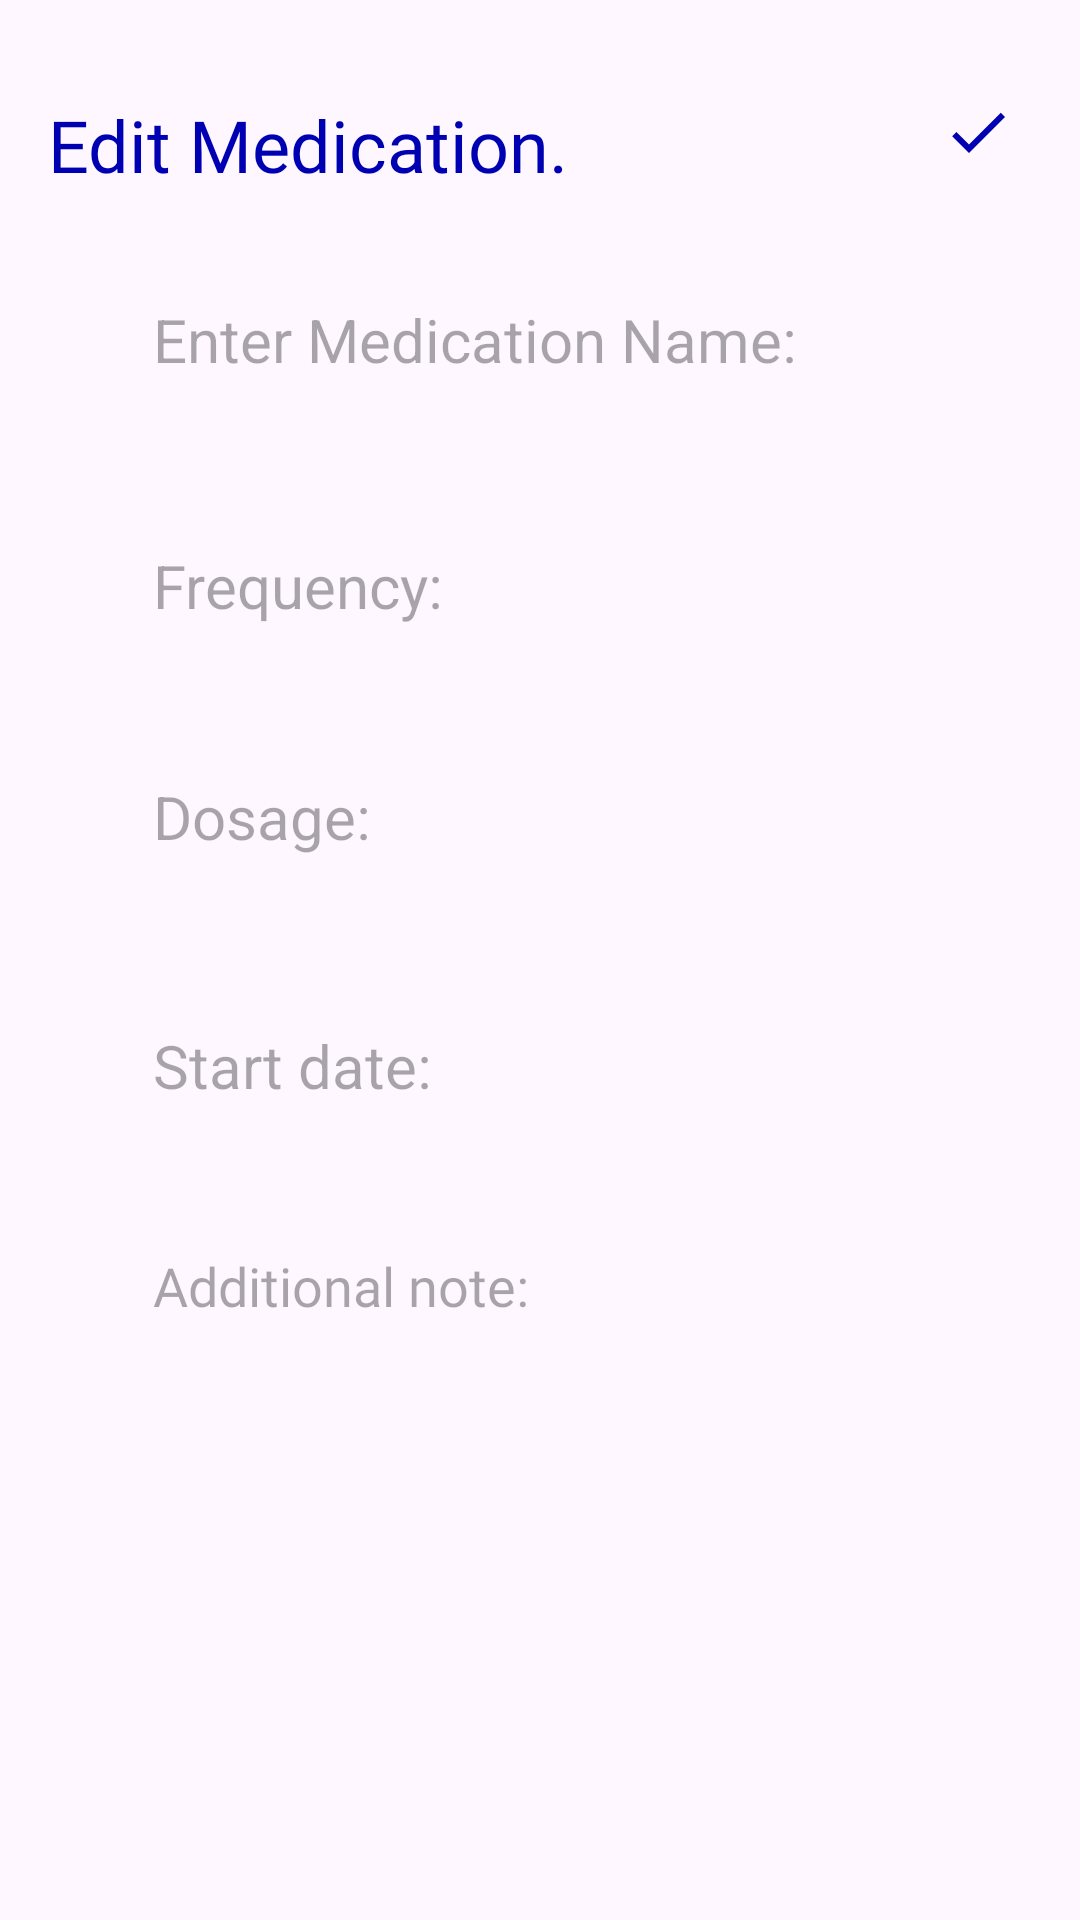

Produce the Android XML layout that renders to this screen, including the resource entries it uses.
<!-- AndroidManifest.xml: application theme Theme.CRUD_app -->
<!-- res/layout/activity_update.xml -->
<?xml version="1.0" encoding="utf-8"?>
<RelativeLayout
    xmlns:android="http://schemas.android.com/apk/res/android"
    xmlns:tools="http://schemas.android.com/tools"
    android:layout_width="match_parent"
    android:layout_height="match_parent"
    android:orientation="vertical"
    android:padding="16dp"
    tools:context=".UpdateActivity">

    <TextView
        android:id="@+id/editMedicationHeading"
        android:layout_width="wrap_content"
        android:layout_height="wrap_content"
        android:layout_alignParentTop="true"
        android:layout_marginTop="16dp"
        android:fontFamily="@font/poppins"
        android:text="Edit Medication."
        android:textColor="@color/blue"
        android:textSize="24sp" />

    <ImageView
        android:id="@+id/editButton"
        android:layout_width="wrap_content"
        android:layout_height="wrap_content"
        android:src="@drawable/baseline_done_24"
        android:layout_alignParentEnd="true"
        android:layout_alignTop="@+id/editMedicationHeading"
        android:layout_marginEnd="6dp" />

    <EditText
        android:id="@+id/updatetitleEditText"
        android:layout_width="406dp"
        android:layout_height="66dp"
        android:layout_below="@+id/editMedicationHeading"
        android:layout_alignParentStart="true"
        android:layout_alignParentEnd="true"
        android:layout_marginStart="23dp"
        android:layout_marginTop="16dp"
        android:layout_marginEnd="23dp"
        android:background="@drawable/blue_border"
        android:hint="Enter Medication Name: "
        android:maxLines="1"
        android:padding="12dp"
        android:textSize="20sp" />

    <EditText
        android:id="@+id/updatetitleEditText1"
        android:layout_width="434dp"
        android:layout_height="66dp"
        android:layout_below="@+id/updatetitleEditText"
        android:layout_alignParentStart="true"
        android:layout_alignParentEnd="true"
        android:layout_marginStart="23dp"
        android:layout_marginTop="16dp"
        android:layout_marginEnd="23dp"
        android:background="@drawable/blue_border"
        android:hint="Frequency:"
        android:maxLines="1"
        android:padding="12dp"
        android:textSize="20sp" />

    <EditText
        android:id="@+id/updatetitleEditText2"
        android:layout_width="400dp"
        android:layout_height="66dp"
        android:layout_below="@+id/updatetitleEditText"
        android:layout_alignParentStart="true"
        android:layout_alignParentEnd="true"
        android:layout_marginStart="23dp"
        android:layout_marginEnd="23dp"
        android:layout_marginTop="93dp"
        android:background="@drawable/blue_border"
        android:hint="Dosage:"
        android:maxLines="1"
        android:padding="12dp"
        android:textSize="20sp" />

    <EditText
        android:id="@+id/updatetitleEditText3"
        android:layout_width="400dp"
        android:layout_height="66dp"
        android:layout_below="@+id/updatetitleEditText"
        android:layout_alignParentStart="true"
        android:layout_alignParentEnd="true"
        android:layout_marginStart="23dp"
        android:layout_marginEnd="23dp"
        android:layout_marginTop="176dp"
        android:background="@drawable/blue_border"
        android:hint="Start date:"
        android:maxLines="1"
        android:padding="12dp"
        android:textSize="20sp" />

    <EditText
        android:id="@+id/updatecontentEditText"
        android:layout_width="400dp"
        android:layout_height="360dp"
        android:layout_below="@id/updatetitleEditText3"
        android:layout_alignParentStart="true"
        android:layout_alignParentEnd="true"
        android:layout_marginStart="23dp"
        android:layout_marginTop="16dp"
        android:layout_marginEnd="23dp"
        android:background="@drawable/blue_border"
        android:fontFamily="@font/poppins"
        android:gravity="top"
        android:hint="Additional note:"
        android:maxLines="1"
        android:padding="12dp"
        android:textSize="18sp" />




</RelativeLayout>
<!-- resources referenced by this layout -->
<resources>
  <color name="blue">#0000b3</color>
  <!-- drawable baseline_done_24 (drawable) -->
  <vector xmlns:android="http://schemas.android.com/apk/res/android" android:height="24dp" android:tint="#0000b3" android:viewportHeight="24" android:viewportWidth="24" android:width="24dp">
        
      <path android:fillColor="@android:color/white" android:pathData="M9,16.2L4.8,12l-1.4,1.4L9,19 21,7l-1.4,-1.4L9,16.2z"/>
      
  </vector>
  <style name="Theme.CRUD_app" parent="Base.Theme.CRUD_app" />
  <style name="Base.Theme.CRUD_app" parent="Theme.Material3.DayNight.NoActionBar">
          
          <item name="colorPrimary">@color/blue</item>
          <item name="colorPrimaryVariant">@color/blue</item>
          <item name="android:statusBarColor">@color/blue</item>
      </style>
</resources>
